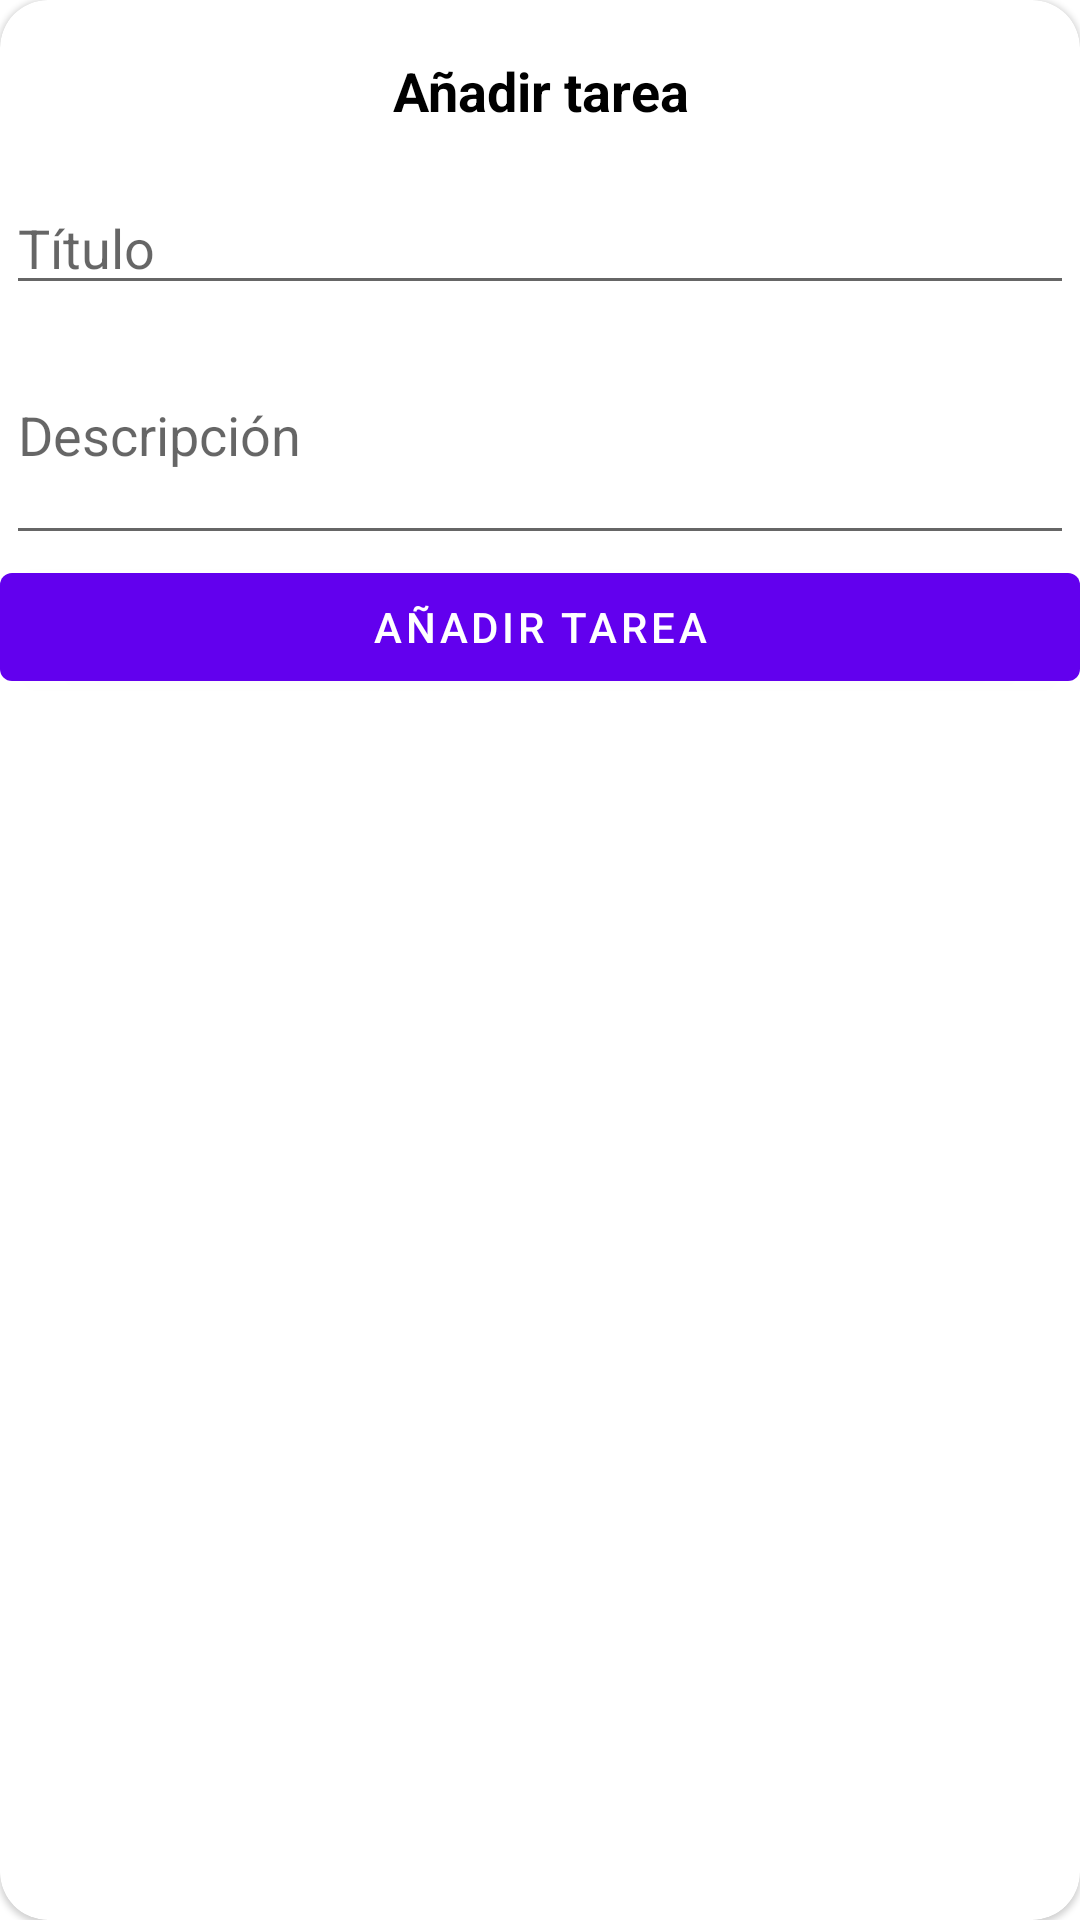

Here is an Android app screen rendered from its layout file. Give the layout XML and the strings, colors and styles it references.
<!-- AndroidManifest.xml: application theme Theme.RealtimeDatabaseBasico -->
<!-- res/layout/li_add_task.xml -->
<?xml version="1.0" encoding="utf-8"?>
<FrameLayout xmlns:android="http://schemas.android.com/apk/res/android"
    android:layout_width="match_parent"
    android:layout_height="match_parent"
    xmlns:app="http://schemas.android.com/apk/res-auto">

    <com.google.android.material.card.MaterialCardView
        android:layout_width="match_parent"
        android:layout_height="match_parent"
        app:cardCornerRadius="16dp">
        <LinearLayout
            android:layout_width="match_parent"
            android:layout_height="wrap_content"
            android:orientation="vertical">
            <TextView
                android:layout_width="match_parent"
                android:layout_height="wrap_content"
                android:textSize="18sp"
                android:textStyle="bold"
                android:textAlignment="center"
                android:textColor="@color/black"
                android:padding="18dp"
                android:text="@string/li_add_task_title"/>
            <EditText
                android:id="@+id/etTitle"
                android:layout_width="match_parent"
                android:layout_height="wrap_content"
                android:hint="@string/li_add_task_title_hint"
                android:inputType="text"
                android:layout_marginHorizontal="2dp"
                android:maxLength="128"
                />
            <EditText
                android:id="@+id/etDescription"
                android:layout_width="match_parent"
                android:layout_height="wrap_content"
                android:hint="@string/li_add_task_description_hint"
                android:inputType="textMultiLine"
                android:lines="3"
                android:layout_marginHorizontal="2dp"
                android:maxLength="128"
                />

            <com.google.android.material.button.MaterialButton
                android:id="@+id/btnAddTask"
                android:layout_width="match_parent"
                android:layout_height="wrap_content"
                android:text="@string/li_add_task_button"
                />
        </LinearLayout>
    </com.google.android.material.card.MaterialCardView>
    
</FrameLayout>
<!-- resources referenced by this layout -->
<resources>
  <color name="black">#FF000000</color>
  <string name="li_add_task_button">Añadir tarea</string>
  <string name="li_add_task_description_hint">Descripción</string>
  <string name="li_add_task_title">Añadir tarea</string>
  <string name="li_add_task_title_hint">Título</string>
  <style name="Theme.RealtimeDatabaseBasico" parent="Base.Theme.RealtimeDatabaseBasico" />
  <style name="Base.Theme.RealtimeDatabaseBasico" parent="Theme.MaterialComponents.DayNight.DarkActionBar">
          
          <item name="colorPrimary">@color/purple_500</item>
          <item name="colorPrimaryVariant">@color/purple_700</item>
          <item name="colorOnPrimary">@color/white</item>
          
          <item name="colorSecondary">@color/teal_200</item>
          <item name="colorSecondaryVariant">@color/teal_700</item>
          <item name="colorOnSecondary">@color/black</item>
          
          <item name="android:statusBarColor">?attr/colorPrimaryVariant</item>
          
      </style>
  <color name="purple_500">#FF6200EE</color>
  <color name="purple_700">#FF3700B3</color>
  <color name="white">#FFFFFFFF</color>
  <color name="teal_200">#FF03DAC5</color>
  <color name="teal_700">#FF018786</color>
</resources>
